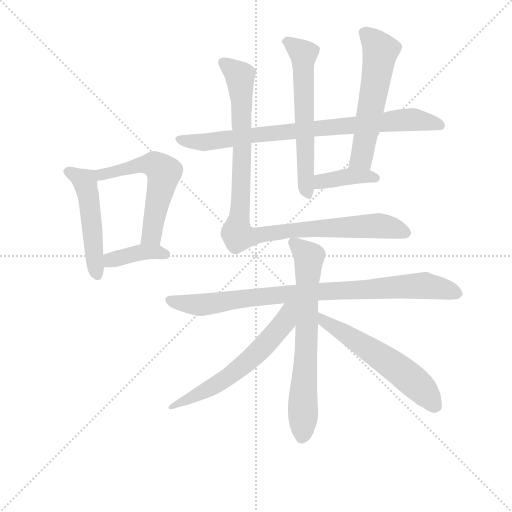
t = 0.00 s
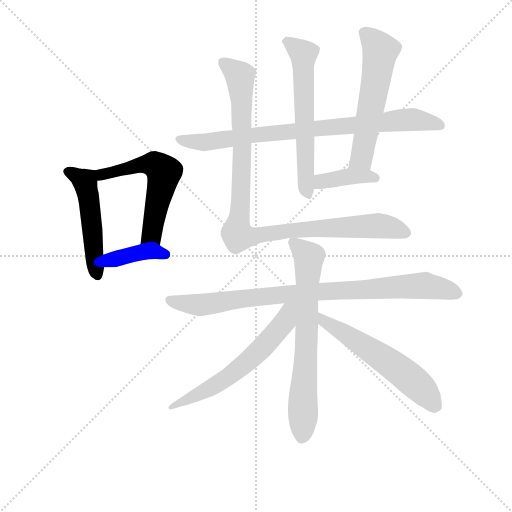
t = 1.92 s
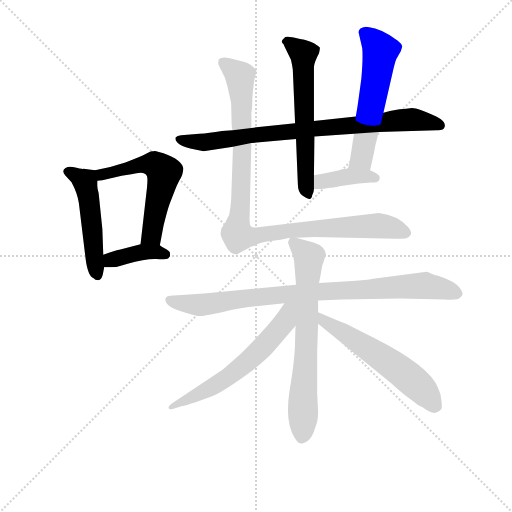
t = 3.83 s
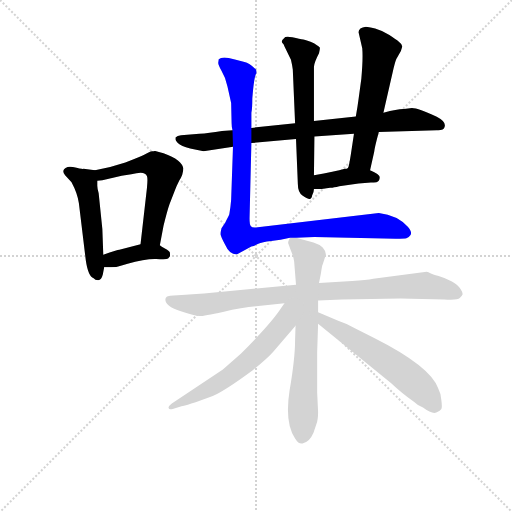
t = 5.75 s
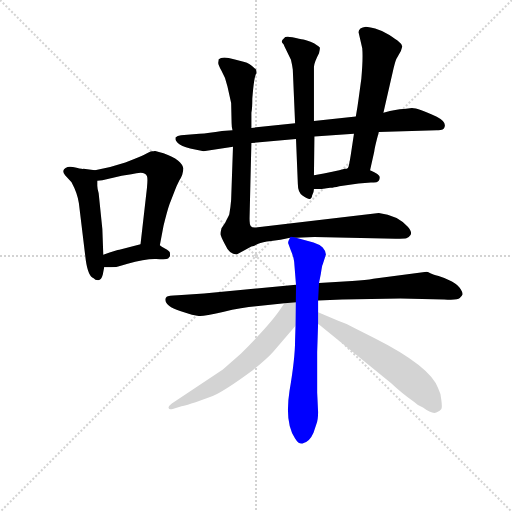
t = 7.67 s
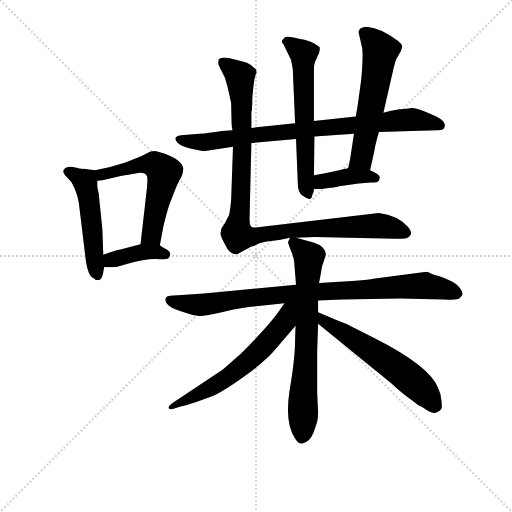
t = 9.58 s

The animated SVG that drew these frames (rendered in a browser with its animation timeline set to each time). Animation: 12 CSS @keyframes rules; one cycle of 9.58 s.

<svg version="1.1" viewBox="0 0 1024 1024" xmlns="http://www.w3.org/2000/svg">
  <g stroke="lightgray" stroke-dasharray="1,1" stroke-width="1" transform="scale(4, 4)">
    <line x1="0" y1="0" x2="256" y2="256"></line>
    <line x1="256" y1="0" x2="0" y2="256"></line>
    <line x1="128" y1="0" x2="128" y2="256"></line>
    <line x1="0" y1="128" x2="256" y2="128"></line>
  </g>
<g transform="scale(0.92, -0.92) translate(60, -900)">
   <style type="text/css">
    @keyframes keyframes0 {
      from {
       stroke: blue;
       stroke-dashoffset: 505;
       stroke-width: 128;
       }
       62% {
       animation-timing-function: step-end;
       stroke: blue;
       stroke-dashoffset: 0;
       stroke-width: 128;
       }
       to {
       stroke: black;
       stroke-width: 1024;
       }
       }
       #make-me-a-hanzi-animation-0 {
         animation: keyframes0 0.660970s both;
         animation-delay: 0.000000s;
         animation-timing-function: linear;
       }
    @keyframes keyframes1 {
      from {
       stroke: blue;
       stroke-dashoffset: 569;
       stroke-width: 128;
       }
       65% {
       animation-timing-function: step-end;
       stroke: blue;
       stroke-dashoffset: 0;
       stroke-width: 128;
       }
       to {
       stroke: black;
       stroke-width: 1024;
       }
       }
       #make-me-a-hanzi-animation-1 {
         animation: keyframes1 0.713053s both;
         animation-delay: 0.660970s;
         animation-timing-function: linear;
       }
    @keyframes keyframes2 {
      from {
       stroke: blue;
       stroke-dashoffset: 390;
       stroke-width: 128;
       }
       56% {
       animation-timing-function: step-end;
       stroke: blue;
       stroke-dashoffset: 0;
       stroke-width: 128;
       }
       to {
       stroke: black;
       stroke-width: 1024;
       }
       }
       #make-me-a-hanzi-animation-2 {
         animation: keyframes2 0.567383s both;
         animation-delay: 1.374023s;
         animation-timing-function: linear;
       }
    @keyframes keyframes3 {
      from {
       stroke: blue;
       stroke-dashoffset: 829;
       stroke-width: 128;
       }
       73% {
       animation-timing-function: step-end;
       stroke: blue;
       stroke-dashoffset: 0;
       stroke-width: 128;
       }
       to {
       stroke: black;
       stroke-width: 1024;
       }
       }
       #make-me-a-hanzi-animation-3 {
         animation: keyframes3 0.924642s both;
         animation-delay: 1.941406s;
         animation-timing-function: linear;
       }
    @keyframes keyframes4 {
      from {
       stroke: blue;
       stroke-dashoffset: 603;
       stroke-width: 128;
       }
       66% {
       animation-timing-function: step-end;
       stroke: blue;
       stroke-dashoffset: 0;
       stroke-width: 128;
       }
       to {
       stroke: black;
       stroke-width: 1024;
       }
       }
       #make-me-a-hanzi-animation-4 {
         animation: keyframes4 0.740723s both;
         animation-delay: 2.866048s;
         animation-timing-function: linear;
       }
    @keyframes keyframes5 {
      from {
       stroke: blue;
       stroke-dashoffset: 574;
       stroke-width: 128;
       }
       65% {
       animation-timing-function: step-end;
       stroke: blue;
       stroke-dashoffset: 0;
       stroke-width: 128;
       }
       to {
       stroke: black;
       stroke-width: 1024;
       }
       }
       #make-me-a-hanzi-animation-5 {
         animation: keyframes5 0.717122s both;
         animation-delay: 3.606771s;
         animation-timing-function: linear;
       }
    @keyframes keyframes6 {
      from {
       stroke: blue;
       stroke-dashoffset: 390;
       stroke-width: 128;
       }
       56% {
       animation-timing-function: step-end;
       stroke: blue;
       stroke-dashoffset: 0;
       stroke-width: 128;
       }
       to {
       stroke: black;
       stroke-width: 1024;
       }
       }
       #make-me-a-hanzi-animation-6 {
         animation: keyframes6 0.567383s both;
         animation-delay: 4.323893s;
         animation-timing-function: linear;
       }
    @keyframes keyframes7 {
      from {
       stroke: blue;
       stroke-dashoffset: 1019;
       stroke-width: 128;
       }
       77% {
       animation-timing-function: step-end;
       stroke: blue;
       stroke-dashoffset: 0;
       stroke-width: 128;
       }
       to {
       stroke: black;
       stroke-width: 1024;
       }
       }
       #make-me-a-hanzi-animation-7 {
         animation: keyframes7 1.079264s both;
         animation-delay: 4.891276s;
         animation-timing-function: linear;
       }
    @keyframes keyframes8 {
      from {
       stroke: blue;
       stroke-dashoffset: 889;
       stroke-width: 128;
       }
       74% {
       animation-timing-function: step-end;
       stroke: blue;
       stroke-dashoffset: 0;
       stroke-width: 128;
       }
       to {
       stroke: black;
       stroke-width: 1024;
       }
       }
       #make-me-a-hanzi-animation-8 {
         animation: keyframes8 0.973470s both;
         animation-delay: 5.970540s;
         animation-timing-function: linear;
       }
    @keyframes keyframes9 {
      from {
       stroke: blue;
       stroke-dashoffset: 693;
       stroke-width: 128;
       }
       69% {
       animation-timing-function: step-end;
       stroke: blue;
       stroke-dashoffset: 0;
       stroke-width: 128;
       }
       to {
       stroke: black;
       stroke-width: 1024;
       }
       }
       #make-me-a-hanzi-animation-9 {
         animation: keyframes9 0.813965s both;
         animation-delay: 6.944010s;
         animation-timing-function: linear;
       }
    @keyframes keyframes10 {
      from {
       stroke: blue;
       stroke-dashoffset: 609;
       stroke-width: 128;
       }
       66% {
       animation-timing-function: step-end;
       stroke: blue;
       stroke-dashoffset: 0;
       stroke-width: 128;
       }
       to {
       stroke: black;
       stroke-width: 1024;
       }
       }
       #make-me-a-hanzi-animation-10 {
         animation: keyframes10 0.745605s both;
         animation-delay: 7.757975s;
         animation-timing-function: linear;
       }
    @keyframes keyframes11 {
      from {
       stroke: blue;
       stroke-dashoffset: 580;
       stroke-width: 128;
       }
       65% {
       animation-timing-function: step-end;
       stroke: blue;
       stroke-dashoffset: 0;
       stroke-width: 128;
       }
       to {
       stroke: black;
       stroke-width: 1024;
       }
       }
       #make-me-a-hanzi-animation-11 {
         animation: keyframes11 0.722005s both;
         animation-delay: 8.503581s;
         animation-timing-function: linear;
       }
</style>
<path d="M 146.5 530.0 L 121.5 533.0 Q 119.5 532.0 98.5 537.0 Q 88.5 539.0 82.5 535.0 Q 78.5 533.0 77.5 528.0 Q 77.5 523.0 81.5 519.0 L 95.5 504.0 Q 108.5 480.0 111.5 458.0 L 126.5 334.0 Q 131.5 299.0 143.5 295.0 Q 146.5 291.0 153.5 291.0 Q 160.5 291.0 163.5 303.0 L 166.5 319.0 L 164.5 346.0 L 162.5 402.0 L 154.5 480.0 Q 151.5 490.0 151.5 496.0 L 151.5 507.0 C 151.5 529.0 151.5 529.0 146.5 530.0 Z" fill="lightgray"></path> 
<path d="M 287.5 367.0 L 295.5 409.0 Q 303.5 442.0 308.5 456.0 L 320.5 487.0 Q 323.5 495.0 329.5 507.0 Q 338.5 520.0 338.5 534.0 Q 336.5 552.0 295.5 567.0 L 276.5 572.0 Q 275.5 571.0 270.5 571.0 Q 265.5 570.0 254.5 564.0 Q 243.5 558.0 212.5 547.0 L 179.5 537.0 L 146.5 530.0 C 117.5 524.0 121.5 504.0 151.5 507.0 L 162.5 508.0 L 204.5 518.0 L 225.5 521.0 Q 255.5 530.0 259.5 517.0 Q 261.5 513.0 259.5 492.0 L 245.5 369.0 C 242.5 339.0 281.5 338.0 287.5 367.0 Z" fill="lightgray"></path> 
<path d="M 166.5 319.0 L 181.5 319.0 Q 192.5 319.0 204.5 323.0 L 215.5 326.0 Q 257.5 338.0 279.5 337.0 Q 302.5 335.0 305.5 338.0 L 309.5 343.0 L 309.5 350.0 Q 309.5 354.0 298.5 360.0 Q 287.5 366.0 287.5 367.0 C 274.5 377.0 274.5 377.0 245.5 369.0 L 199.5 357.0 Q 195.5 357.0 164.5 346.0 C 136.5 336.0 136.5 319.0 166.5 319.0 Z" fill="lightgray"></path> 
<path d="M 486.5 589.0 L 583.5 598.0 L 623.5 603.0 L 709.5 609.0 L 763.5 613.0 L 889.5 617.0 Q 904.5 616.0 906.5 624.0 Q 910.5 635.0 889.5 646.0 Q 849.5 665.0 835.5 665.0 L 818.5 663.0 Q 807.5 664.0 773.5 655.0 L 713.5 647.0 L 622.5 637.0 L 581.5 632.0 L 486.5 622.0 L 445.5 617.0 L 422.5 615.0 Q 393.5 610.0 373.5 609.0 L 333.5 606.0 Q 325.5 605.0 321.5 601.0 L 321.5 598.0 Q 320.5 596.0 326.5 589.0 Q 333.5 582.0 353.5 577.0 L 382.5 571.0 L 446.5 581.0 L 486.5 589.0 Z" fill="lightgray"></path> 
<path d="M 583.5 598.0 L 587.5 500.0 Q 587.5 482.0 597.5 475.0 Q 608.5 468.0 610.5 468.0 Q 617.5 466.0 618.5 475.0 Q 622.5 482.0 622.5 489.0 L 622.5 519.0 L 623.5 603.0 L 622.5 637.0 L 622.5 755.0 Q 623.5 765.0 633.5 784.0 Q 635.5 793.0 635.5 796.0 Q 635.5 798.0 622.5 806.0 Q 606.5 813.0 599.5 814.0 Q 592.5 815.0 575.5 819.0 Q 559.5 822.0 557.5 817.0 Q 550.5 811.0 553.5 807.0 Q 557.5 803.0 558.5 799.0 L 572.5 770.0 Q 575.5 757.0 576.5 749.0 L 581.5 632.0 L 583.5 598.0 Z" fill="lightgray"></path> 
<path d="M 744.5 530.0 L 753.5 570.0 Q 754.5 580.0 763.5 613.0 L 773.5 655.0 L 795.5 751.0 Q 800.5 772.0 803.5 775.0 L 811.5 789.0 L 814.5 799.0 Q 812.5 806.0 806.5 810.0 Q 801.5 814.0 786.5 824.0 Q 772.5 833.0 755.5 838.0 Q 739.5 842.0 735.5 842.0 Q 719.5 840.0 719.5 830.0 L 727.5 795.0 Q 729.5 774.0 725.5 729.0 L 719.5 685.0 Q 717.5 669.0 713.5 647.0 L 709.5 609.0 L 702.5 563.0 Q 698.5 537.0 696.5 535.0 C 688.5 506.0 737.5 501.0 744.5 530.0 Z" fill="lightgray"></path> 
<path d="M 622.5 489.0 L 638.5 489.0 L 657.5 492.0 Q 661.5 491.0 677.5 495.0 L 719.5 501.0 L 746.5 503.0 Q 752.5 503.0 758.5 504.0 Q 765.5 505.0 765.5 515.0 Q 765.5 521.0 744.5 530.0 C 717.5 542.0 715.5 543.0 696.5 535.0 Q 694.5 533.0 689.5 533.0 Q 668.5 527.0 622.5 519.0 C 592.5 514.0 592.5 489.0 622.5 489.0 Z" fill="lightgray"></path> 
<path d="M 583.5 383.0 L 623.5 385.0 L 800.5 381.0 Q 819.5 381.0 823.5 382.0 Q 828.5 383.0 832.5 389.0 Q 836.5 396.0 826.5 407.0 Q 804.5 432.0 763.5 437.0 L 500.5 406.0 Q 488.5 404.0 485.5 408.0 Q 482.5 411.0 482.5 425.0 L 486.5 589.0 L 486.5 622.0 L 486.5 655.0 Q 488.5 664.0 488.5 686.0 Q 492.5 736.0 497.5 741.0 Q 497.5 747.0 496.5 749.0 Q 481.5 763.0 471.5 765.0 L 448.5 771.0 Q 423.5 779.0 415.5 771.0 L 414.5 764.0 Q 413.5 761.0 421.5 746.0 Q 430.5 731.0 434.5 712.0 L 442.5 676.0 L 443.5 632.0 Q 443.5 623.0 445.5 617.0 L 446.5 581.0 L 442.5 466.0 Q 441.5 452.0 438.5 434.0 Q 436.5 429.0 429.5 416.0 L 421.5 404.0 Q 419.5 396.0 419.5 391.0 Q 419.5 387.0 429.5 368.0 Q 438.5 347.0 454.5 347.0 L 486.5 364.0 Q 494.5 366.0 501.5 370.0 Q 509.5 374.0 529.5 376.0 Q 549.5 378.0 570.5 383.0 L 583.5 383.0 Z" fill="lightgray"></path> 
<path d="M 683.5 249.0 L 810.5 251.0 L 905.5 249.0 Q 934.5 247.0 939.5 252.0 Q 944.5 257.0 945.5 260.0 Q 946.5 263.0 941.5 271.0 Q 937.5 279.0 922.5 288.0 Q 907.5 296.0 893.5 300.0 Q 879.5 304.0 875.5 306.0 Q 871.5 308.0 867.5 309.0 L 751.5 294.0 Q 736.5 291.0 705.5 289.0 L 633.5 285.0 L 583.5 281.0 L 383.5 262.0 L 326.5 258.0 Q 305.5 257.0 302.5 255.0 Q 299.5 253.0 299.5 249.0 Q 299.5 234.0 331.5 224.0 Q 364.5 213.0 373.5 213.0 Q 383.5 213.0 424.5 222.0 Q 466.5 231.0 496.5 234.0 L 558.5 241.0 L 631.5 247.0 L 683.5 249.0 Z" fill="lightgray"></path> 
<path d="M 633.5 285.0 L 637.5 305.0 Q 640.5 325.0 641.5 325.0 L 648.5 347.0 Q 648.5 354.0 641.5 362.0 Q 634.5 369.0 621.5 373.0 L 583.5 383.0 C 571.5 386.0 571.5 386.0 570.5 383.0 Q 565.5 374.0 566.5 371.0 L 572.5 355.0 Q 578.5 341.0 579.5 331.0 L 583.5 281.0 L 582.5 192.0 L 581.5 161.0 Q 581.5 121.0 569.5 51.0 Q 558.5 -19.0 581.5 -53.0 Q 589.5 -66.0 597.5 -64.0 Q 612.5 -62.0 621.5 -41.0 L 627.5 -23.0 Q 631.5 -13.0 631.5 4.0 L 629.5 47.0 L 629.5 135.0 L 631.5 196.0 L 631.5 221.0 L 631.5 247.0 L 633.5 285.0 Z" fill="lightgray"></path> 
<path d="M 558.5 241.0 L 551.5 231.0 Q 530.5 198.0 463.5 131.0 L 424.5 97.0 L 313.5 23.0 Q 305.5 17.0 306.5 13.0 Q 307.5 9.0 315.5 11.0 L 334.5 17.0 Q 343.5 17.0 402.5 39.0 Q 428.5 50.0 489.5 95.0 Q 524.5 124.0 534.5 136.0 L 582.5 192.0 C 628.5 246.0 578.5 269.0 558.5 241.0 Z" fill="lightgray"></path> 
<path d="M 631.5 196.0 L 790.5 67.0 Q 811.5 47.0 840.5 26.0 Q 848.5 18.0 859.5 14.0 Q 879.5 -1.0 888.5 3.0 Q 897.5 7.0 899.5 11.0 Q 901.5 15.0 899.5 30.0 Q 898.5 45.0 892.5 56.0 Q 874.5 104.0 753.5 165.0 L 712.5 186.0 Q 697.5 195.0 676.5 202.0 L 631.5 221.0 C 603.5 233.0 608.5 215.0 631.5 196.0 Z" fill="lightgray"></path> 
      <clipPath id="make-me-a-hanzi-clip-0">
      <path d="M 146.5 530.0 L 121.5 533.0 Q 119.5 532.0 98.5 537.0 Q 88.5 539.0 82.5 535.0 Q 78.5 533.0 77.5 528.0 Q 77.5 523.0 81.5 519.0 L 95.5 504.0 Q 108.5 480.0 111.5 458.0 L 126.5 334.0 Q 131.5 299.0 143.5 295.0 Q 146.5 291.0 153.5 291.0 Q 160.5 291.0 163.5 303.0 L 166.5 319.0 L 164.5 346.0 L 162.5 402.0 L 154.5 480.0 Q 151.5 490.0 151.5 496.0 L 151.5 507.0 C 151.5 529.0 151.5 529.0 146.5 530.0 Z" fill="lightgray"></path>
      </clipPath>
      <path clip-path="url(#make-me-a-hanzi-clip-0)" d="M 86.5 527.0 L 124.5 506.0 L 152.5 302.0 " fill="none" id="make-me-a-hanzi-animation-0" stroke-dasharray="377 754" stroke-linecap="round"></path>

      <clipPath id="make-me-a-hanzi-clip-1">
      <path d="M 287.5 367.0 L 295.5 409.0 Q 303.5 442.0 308.5 456.0 L 320.5 487.0 Q 323.5 495.0 329.5 507.0 Q 338.5 520.0 338.5 534.0 Q 336.5 552.0 295.5 567.0 L 276.5 572.0 Q 275.5 571.0 270.5 571.0 Q 265.5 570.0 254.5 564.0 Q 243.5 558.0 212.5 547.0 L 179.5 537.0 L 146.5 530.0 C 117.5 524.0 121.5 504.0 151.5 507.0 L 162.5 508.0 L 204.5 518.0 L 225.5 521.0 Q 255.5 530.0 259.5 517.0 Q 261.5 513.0 259.5 492.0 L 245.5 369.0 C 242.5 339.0 281.5 338.0 287.5 367.0 Z" fill="lightgray"></path>
      </clipPath>
      <path clip-path="url(#make-me-a-hanzi-clip-1)" d="M 153.5 525.0 L 161.5 520.0 L 258.5 544.0 L 275.5 542.0 L 296.5 526.0 L 270.5 392.0 L 252.5 376.0 " fill="none" id="make-me-a-hanzi-animation-1" stroke-dasharray="441 882" stroke-linecap="round"></path>

      <clipPath id="make-me-a-hanzi-clip-2">
      <path d="M 166.5 319.0 L 181.5 319.0 Q 192.5 319.0 204.5 323.0 L 215.5 326.0 Q 257.5 338.0 279.5 337.0 Q 302.5 335.0 305.5 338.0 L 309.5 343.0 L 309.5 350.0 Q 309.5 354.0 298.5 360.0 Q 287.5 366.0 287.5 367.0 C 274.5 377.0 274.5 377.0 245.5 369.0 L 199.5 357.0 Q 195.5 357.0 164.5 346.0 C 136.5 336.0 136.5 319.0 166.5 319.0 Z" fill="lightgray"></path>
      </clipPath>
      <path clip-path="url(#make-me-a-hanzi-clip-2)" d="M 174.5 326.0 L 181.5 336.0 L 241.5 351.0 L 279.5 353.0 L 300.5 347.0 " fill="none" id="make-me-a-hanzi-animation-2" stroke-dasharray="262 524" stroke-linecap="round"></path>

      <clipPath id="make-me-a-hanzi-clip-3">
      <path d="M 486.5 589.0 L 583.5 598.0 L 623.5 603.0 L 709.5 609.0 L 763.5 613.0 L 889.5 617.0 Q 904.5 616.0 906.5 624.0 Q 910.5 635.0 889.5 646.0 Q 849.5 665.0 835.5 665.0 L 818.5 663.0 Q 807.5 664.0 773.5 655.0 L 713.5 647.0 L 622.5 637.0 L 581.5 632.0 L 486.5 622.0 L 445.5 617.0 L 422.5 615.0 Q 393.5 610.0 373.5 609.0 L 333.5 606.0 Q 325.5 605.0 321.5 601.0 L 321.5 598.0 Q 320.5 596.0 326.5 589.0 Q 333.5 582.0 353.5 577.0 L 382.5 571.0 L 446.5 581.0 L 486.5 589.0 Z" fill="lightgray"></path>
      </clipPath>
      <path clip-path="url(#make-me-a-hanzi-clip-3)" d="M 329.5 600.0 L 349.5 592.0 L 386.5 590.0 L 481.5 606.0 L 825.5 640.0 L 896.5 628.0 " fill="none" id="make-me-a-hanzi-animation-3" stroke-dasharray="701 1402" stroke-linecap="round"></path>

      <clipPath id="make-me-a-hanzi-clip-4">
      <path d="M 583.5 598.0 L 587.5 500.0 Q 587.5 482.0 597.5 475.0 Q 608.5 468.0 610.5 468.0 Q 617.5 466.0 618.5 475.0 Q 622.5 482.0 622.5 489.0 L 622.5 519.0 L 623.5 603.0 L 622.5 637.0 L 622.5 755.0 Q 623.5 765.0 633.5 784.0 Q 635.5 793.0 635.5 796.0 Q 635.5 798.0 622.5 806.0 Q 606.5 813.0 599.5 814.0 Q 592.5 815.0 575.5 819.0 Q 559.5 822.0 557.5 817.0 Q 550.5 811.0 553.5 807.0 Q 557.5 803.0 558.5 799.0 L 572.5 770.0 Q 575.5 757.0 576.5 749.0 L 581.5 632.0 L 583.5 598.0 Z" fill="lightgray"></path>
      </clipPath>
      <path clip-path="url(#make-me-a-hanzi-clip-4)" d="M 564.5 808.0 L 599.5 783.0 L 608.5 479.0 " fill="none" id="make-me-a-hanzi-animation-4" stroke-dasharray="475 950" stroke-linecap="round"></path>

      <clipPath id="make-me-a-hanzi-clip-5">
      <path d="M 744.5 530.0 L 753.5 570.0 Q 754.5 580.0 763.5 613.0 L 773.5 655.0 L 795.5 751.0 Q 800.5 772.0 803.5 775.0 L 811.5 789.0 L 814.5 799.0 Q 812.5 806.0 806.5 810.0 Q 801.5 814.0 786.5 824.0 Q 772.5 833.0 755.5 838.0 Q 739.5 842.0 735.5 842.0 Q 719.5 840.0 719.5 830.0 L 727.5 795.0 Q 729.5 774.0 725.5 729.0 L 719.5 685.0 Q 717.5 669.0 713.5 647.0 L 709.5 609.0 L 702.5 563.0 Q 698.5 537.0 696.5 535.0 C 688.5 506.0 737.5 501.0 744.5 530.0 Z" fill="lightgray"></path>
      </clipPath>
      <path clip-path="url(#make-me-a-hanzi-clip-5)" d="M 733.5 828.0 L 766.5 788.0 L 726.5 556.0 L 702.5 537.0 " fill="none" id="make-me-a-hanzi-animation-5" stroke-dasharray="446 892" stroke-linecap="round"></path>

      <clipPath id="make-me-a-hanzi-clip-6">
      <path d="M 622.5 489.0 L 638.5 489.0 L 657.5 492.0 Q 661.5 491.0 677.5 495.0 L 719.5 501.0 L 746.5 503.0 Q 752.5 503.0 758.5 504.0 Q 765.5 505.0 765.5 515.0 Q 765.5 521.0 744.5 530.0 C 717.5 542.0 715.5 543.0 696.5 535.0 Q 694.5 533.0 689.5 533.0 Q 668.5 527.0 622.5 519.0 C 592.5 514.0 592.5 489.0 622.5 489.0 Z" fill="lightgray"></path>
      </clipPath>
      <path clip-path="url(#make-me-a-hanzi-clip-6)" d="M 626.5 497.0 L 639.5 506.0 L 700.5 517.0 L 756.5 513.0 " fill="none" id="make-me-a-hanzi-animation-6" stroke-dasharray="262 524" stroke-linecap="round"></path>

      <clipPath id="make-me-a-hanzi-clip-7">
      <path d="M 583.5 383.0 L 623.5 385.0 L 800.5 381.0 Q 819.5 381.0 823.5 382.0 Q 828.5 383.0 832.5 389.0 Q 836.5 396.0 826.5 407.0 Q 804.5 432.0 763.5 437.0 L 500.5 406.0 Q 488.5 404.0 485.5 408.0 Q 482.5 411.0 482.5 425.0 L 486.5 589.0 L 486.5 622.0 L 486.5 655.0 Q 488.5 664.0 488.5 686.0 Q 492.5 736.0 497.5 741.0 Q 497.5 747.0 496.5 749.0 Q 481.5 763.0 471.5 765.0 L 448.5 771.0 Q 423.5 779.0 415.5 771.0 L 414.5 764.0 Q 413.5 761.0 421.5 746.0 Q 430.5 731.0 434.5 712.0 L 442.5 676.0 L 443.5 632.0 Q 443.5 623.0 445.5 617.0 L 446.5 581.0 L 442.5 466.0 Q 441.5 452.0 438.5 434.0 Q 436.5 429.0 429.5 416.0 L 421.5 404.0 Q 419.5 396.0 419.5 391.0 Q 419.5 387.0 429.5 368.0 Q 438.5 347.0 454.5 347.0 L 486.5 364.0 Q 494.5 366.0 501.5 370.0 Q 509.5 374.0 529.5 376.0 Q 549.5 378.0 570.5 383.0 L 583.5 383.0 Z" fill="lightgray"></path>
      </clipPath>
      <path clip-path="url(#make-me-a-hanzi-clip-7)" d="M 422.5 766.0 L 458.5 738.0 L 463.5 720.0 L 467.5 582.0 L 457.5 388.0 L 758.5 410.0 L 821.5 394.0 " fill="none" id="make-me-a-hanzi-animation-7" stroke-dasharray="891 1782" stroke-linecap="round"></path>

      <clipPath id="make-me-a-hanzi-clip-8">
      <path d="M 683.5 249.0 L 810.5 251.0 L 905.5 249.0 Q 934.5 247.0 939.5 252.0 Q 944.5 257.0 945.5 260.0 Q 946.5 263.0 941.5 271.0 Q 937.5 279.0 922.5 288.0 Q 907.5 296.0 893.5 300.0 Q 879.5 304.0 875.5 306.0 Q 871.5 308.0 867.5 309.0 L 751.5 294.0 Q 736.5 291.0 705.5 289.0 L 633.5 285.0 L 583.5 281.0 L 383.5 262.0 L 326.5 258.0 Q 305.5 257.0 302.5 255.0 Q 299.5 253.0 299.5 249.0 Q 299.5 234.0 331.5 224.0 Q 364.5 213.0 373.5 213.0 Q 383.5 213.0 424.5 222.0 Q 466.5 231.0 496.5 234.0 L 558.5 241.0 L 631.5 247.0 L 683.5 249.0 Z" fill="lightgray"></path>
      </clipPath>
      <path clip-path="url(#make-me-a-hanzi-clip-8)" d="M 307.5 249.0 L 327.5 241.0 L 372.5 237.0 L 562.5 261.0 L 862.5 279.0 L 934.5 262.0 " fill="none" id="make-me-a-hanzi-animation-8" stroke-dasharray="761 1522" stroke-linecap="round"></path>

      <clipPath id="make-me-a-hanzi-clip-9">
      <path d="M 633.5 285.0 L 637.5 305.0 Q 640.5 325.0 641.5 325.0 L 648.5 347.0 Q 648.5 354.0 641.5 362.0 Q 634.5 369.0 621.5 373.0 L 583.5 383.0 C 571.5 386.0 571.5 386.0 570.5 383.0 Q 565.5 374.0 566.5 371.0 L 572.5 355.0 Q 578.5 341.0 579.5 331.0 L 583.5 281.0 L 582.5 192.0 L 581.5 161.0 Q 581.5 121.0 569.5 51.0 Q 558.5 -19.0 581.5 -53.0 Q 589.5 -66.0 597.5 -64.0 Q 612.5 -62.0 621.5 -41.0 L 627.5 -23.0 Q 631.5 -13.0 631.5 4.0 L 629.5 47.0 L 629.5 135.0 L 631.5 196.0 L 631.5 221.0 L 631.5 247.0 L 633.5 285.0 Z" fill="lightgray"></path>
      </clipPath>
      <path clip-path="url(#make-me-a-hanzi-clip-9)" d="M 577.5 374.0 L 611.5 341.0 L 596.5 -48.0 " fill="none" id="make-me-a-hanzi-animation-9" stroke-dasharray="565 1130" stroke-linecap="round"></path>

      <clipPath id="make-me-a-hanzi-clip-10">
      <path d="M 558.5 241.0 L 551.5 231.0 Q 530.5 198.0 463.5 131.0 L 424.5 97.0 L 313.5 23.0 Q 305.5 17.0 306.5 13.0 Q 307.5 9.0 315.5 11.0 L 334.5 17.0 Q 343.5 17.0 402.5 39.0 Q 428.5 50.0 489.5 95.0 Q 524.5 124.0 534.5 136.0 L 582.5 192.0 C 628.5 246.0 578.5 269.0 558.5 241.0 Z" fill="lightgray"></path>
      </clipPath>
      <path clip-path="url(#make-me-a-hanzi-clip-10)" d="M 577.5 237.0 L 559.5 200.0 L 469.5 105.0 L 386.5 49.0 L 312.5 17.0 " fill="none" id="make-me-a-hanzi-animation-10" stroke-dasharray="481 962" stroke-linecap="round"></path>

      <clipPath id="make-me-a-hanzi-clip-11">
      <path d="M 631.5 196.0 L 790.5 67.0 Q 811.5 47.0 840.5 26.0 Q 848.5 18.0 859.5 14.0 Q 879.5 -1.0 888.5 3.0 Q 897.5 7.0 899.5 11.0 Q 901.5 15.0 899.5 30.0 Q 898.5 45.0 892.5 56.0 Q 874.5 104.0 753.5 165.0 L 712.5 186.0 Q 697.5 195.0 676.5 202.0 L 631.5 221.0 C 603.5 233.0 608.5 215.0 631.5 196.0 Z" fill="lightgray"></path>
      </clipPath>
      <path clip-path="url(#make-me-a-hanzi-clip-11)" d="M 635.5 215.0 L 645.5 200.0 L 811.5 94.0 L 859.5 52.0 L 887.5 16.0 " fill="none" id="make-me-a-hanzi-animation-11" stroke-dasharray="452 904" stroke-linecap="round"></path>

</g>
</svg>
